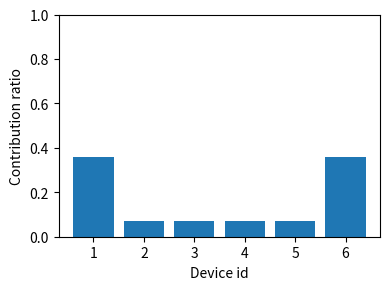

The script that saved this image:
from matplotlib import pyplot as plt

data_1 = [0.1667, 0.1667, 0.1667, 0.1667, 0.1667, 0.1667]
data_2 = [0.357, 0.0714, 0.0714, 0.0714, 0.0714, 0.357]

x = ['d_1', "d_2", "d_3", 'd_4', 'd_5', 'd_6']

fig = plt.figure(figsize=(4,3), dpi=300)
plt.bar(range(1,7), data_2)
plt.xlabel("Device id")
plt.ylabel("Contribution ratio")
plt.ylim(0,1.0)
plt.tight_layout()
#plt.xticks(x)
plt.savefig("test_2.png", dpi=300)
plt.show()